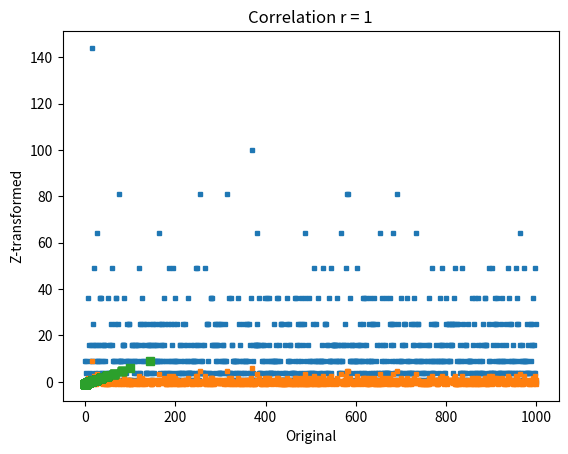

The script that saved this image:
#!/usr/bin/env python
# coding: utf-8

# # COURSE: Master statistics and machine learning: Intuition, Math, code
# [redacted]
# ## SECTION: Data normalizations and outliers
# ### VIDEO: Z-score
# [redacted]

# In[ ]:


# import libraries
import matplotlib.pyplot as plt
import numpy as np
from scipy import stats


# In[ ]:


## create data

data = np.random.poisson(3,1000)**2

## compute the mean and std
datamean = np.mean(data)
datastd  = np.std(data,ddof=1)

# the previous two lines are equivalent to the following two lines
#datamean = data.mean()
#datastd  = data.std(ddof=1)



plt.plot(data,'s',markersize=3)
plt.xlabel('Data index')
plt.ylabel('Data value')
plt.title(f'Mean = {np.round(datamean,2)}; std = {np.round(datastd,2)}')

plt.show()


# In[ ]:


## now for z-scoring

# z-score is data minus mean divided by stdev
dataz = (data-datamean) / datastd

# can also use Python function
dataz = stats.zscore(data)

# compute the mean and std
dataZmean = np.mean(dataz)
dataZstd  = np.std(dataz,ddof=1)

plt.plot(dataz,'s',markersize=3)
plt.xlabel('Data index')
plt.ylabel('Data value')
plt.title(f'Mean = {np.round(dataZmean,2)}; std = {np.round(dataZstd,2)}')

plt.show()


# In[ ]:


## show that the relative values are preserved

plt.plot(data,dataz,'s')
plt.xlabel('Original')
plt.ylabel('Z-transformed')
plt.title('Correlation r = %g'%np.corrcoef(data,dataz)[0,0])
plt.show()

